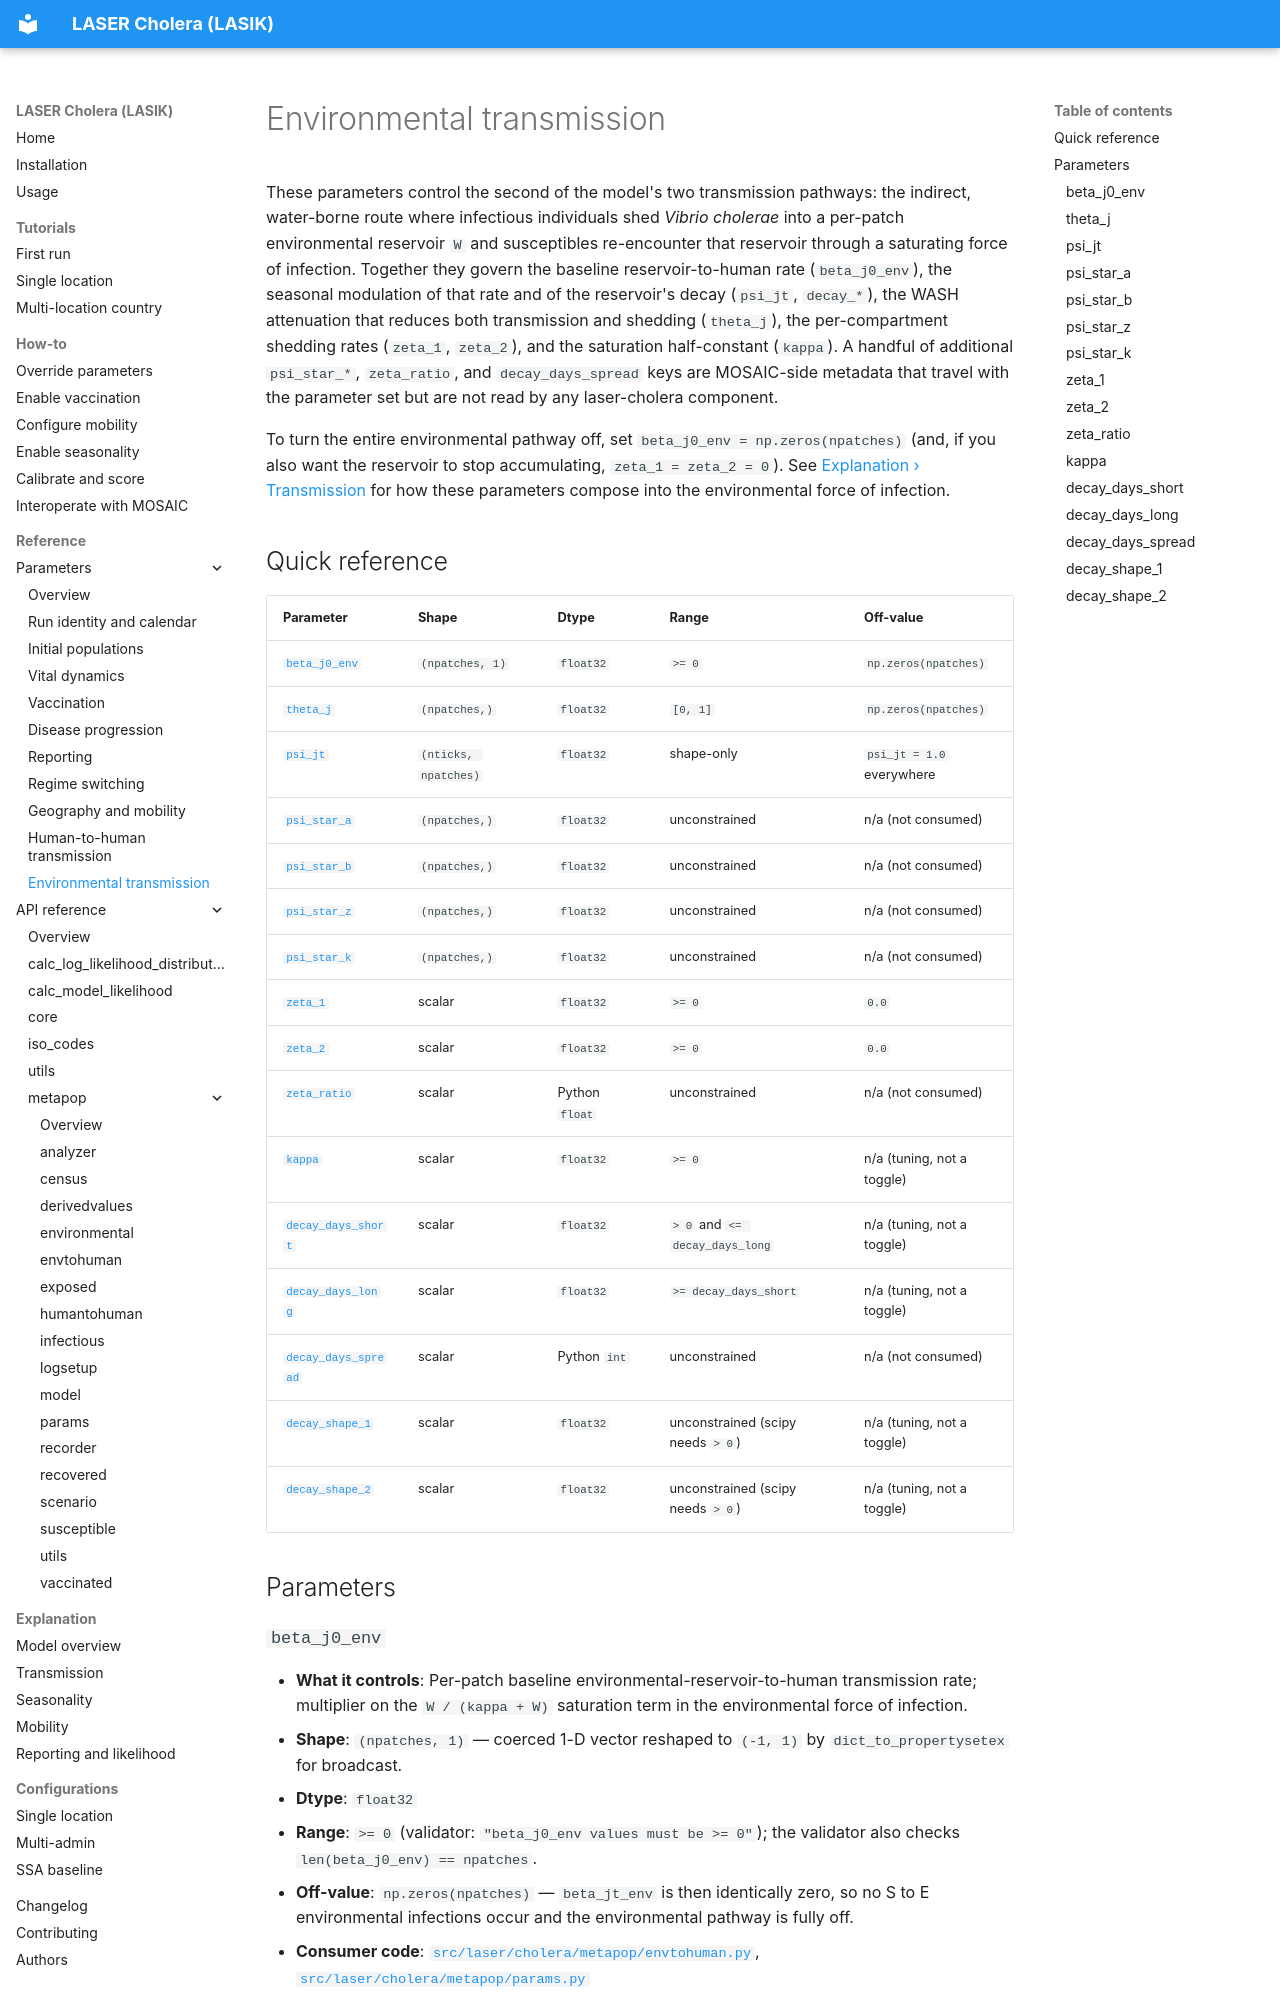

repository: InstituteforDiseaseModeling/laser-cholera · page: reference/parameters/environmental-transmission/index.html · generator: mkdocs

# Environmental transmission

These parameters control the second of the model's two transmission pathways: the indirect, water-borne route where infectious individuals shed *Vibrio cholerae* into a per-patch environmental reservoir `W` and susceptibles re-encounter that reservoir through a saturating force of infection. Together they govern the baseline reservoir-to-human rate (`beta_j0_env`), the seasonal modulation of that rate and of the reservoir's decay (`psi_jt`, `decay_*`), the WASH attenuation that reduces both transmission and shedding (`theta_j`), the per-compartment shedding rates (`zeta_1`, `zeta_2`), and the saturation half-constant (`kappa`). A handful of additional `psi_star_*`, `zeta_ratio`, and `decay_days_spread` keys are MOSAIC-side metadata that travel with the parameter set but are not read by any laser-cholera component.

To turn the entire environmental pathway off, set `beta_j0_env = np.zeros(npatches)` (and, if you also want the reservoir to stop accumulating, `zeta_1 = zeta_2 = 0`). See [Explanation › Transmission](../../explanation/transmission.md) for how these parameters compose into the environmental force of infection.

## Quick reference

| Parameter | Shape | Dtype | Range | Off-value |
|---|---|---|---|---|
| [`beta_j0_env`](#beta_j0_env) | `(npatches, 1)` | `float32` | `>= 0` | `np.zeros(npatches)` |
| [`theta_j`](#theta_j) | `(npatches,)` | `float32` | `[0, 1]` | `np.zeros(npatches)` |
| [`psi_jt`](#psi_jt) | `(nticks, npatches)` | `float32` | shape-only | `psi_jt = 1.0` everywhere |
| [`psi_star_a`](#psi_star_a) | `(npatches,)` | `float32` | unconstrained | n/a (not consumed) |
| [`psi_star_b`](#psi_star_b) | `(npatches,)` | `float32` | unconstrained | n/a (not consumed) |
| [`psi_star_z`](#psi_star_z) | `(npatches,)` | `float32` | unconstrained | n/a (not consumed) |
| [`psi_star_k`](#psi_star_k) | `(npatches,)` | `float32` | unconstrained | n/a (not consumed) |
| [`zeta_1`](#zeta_1) | scalar | `float32` | `>= 0` | `0.0` |
| [`zeta_2`](#zeta_2) | scalar | `float32` | `>= 0` | `0.0` |
| [`zeta_ratio`](#zeta_ratio) | scalar | Python `float` | unconstrained | n/a (not consumed) |
| [`kappa`](#kappa) | scalar | `float32` | `>= 0` | n/a (tuning, not a toggle) |
| [`decay_days_short`](#decay_days_short) | scalar | `float32` | `> 0` and `<= decay_days_long` | n/a (tuning, not a toggle) |
| [`decay_days_long`](#decay_days_long) | scalar | `float32` | `>= decay_days_short` | n/a (tuning, not a toggle) |
| [`decay_days_spread`](#decay_days_spread) | scalar | Python `int` | unconstrained | n/a (not consumed) |
| [`decay_shape_1`](#decay_shape_1) | scalar | `float32` | unconstrained (scipy needs `> 0`) | n/a (tuning, not a toggle) |
| [`decay_shape_2`](#decay_shape_2) | scalar | `float32` | unconstrained (scipy needs `> 0`) | n/a (tuning, not a toggle) |

## Parameters
